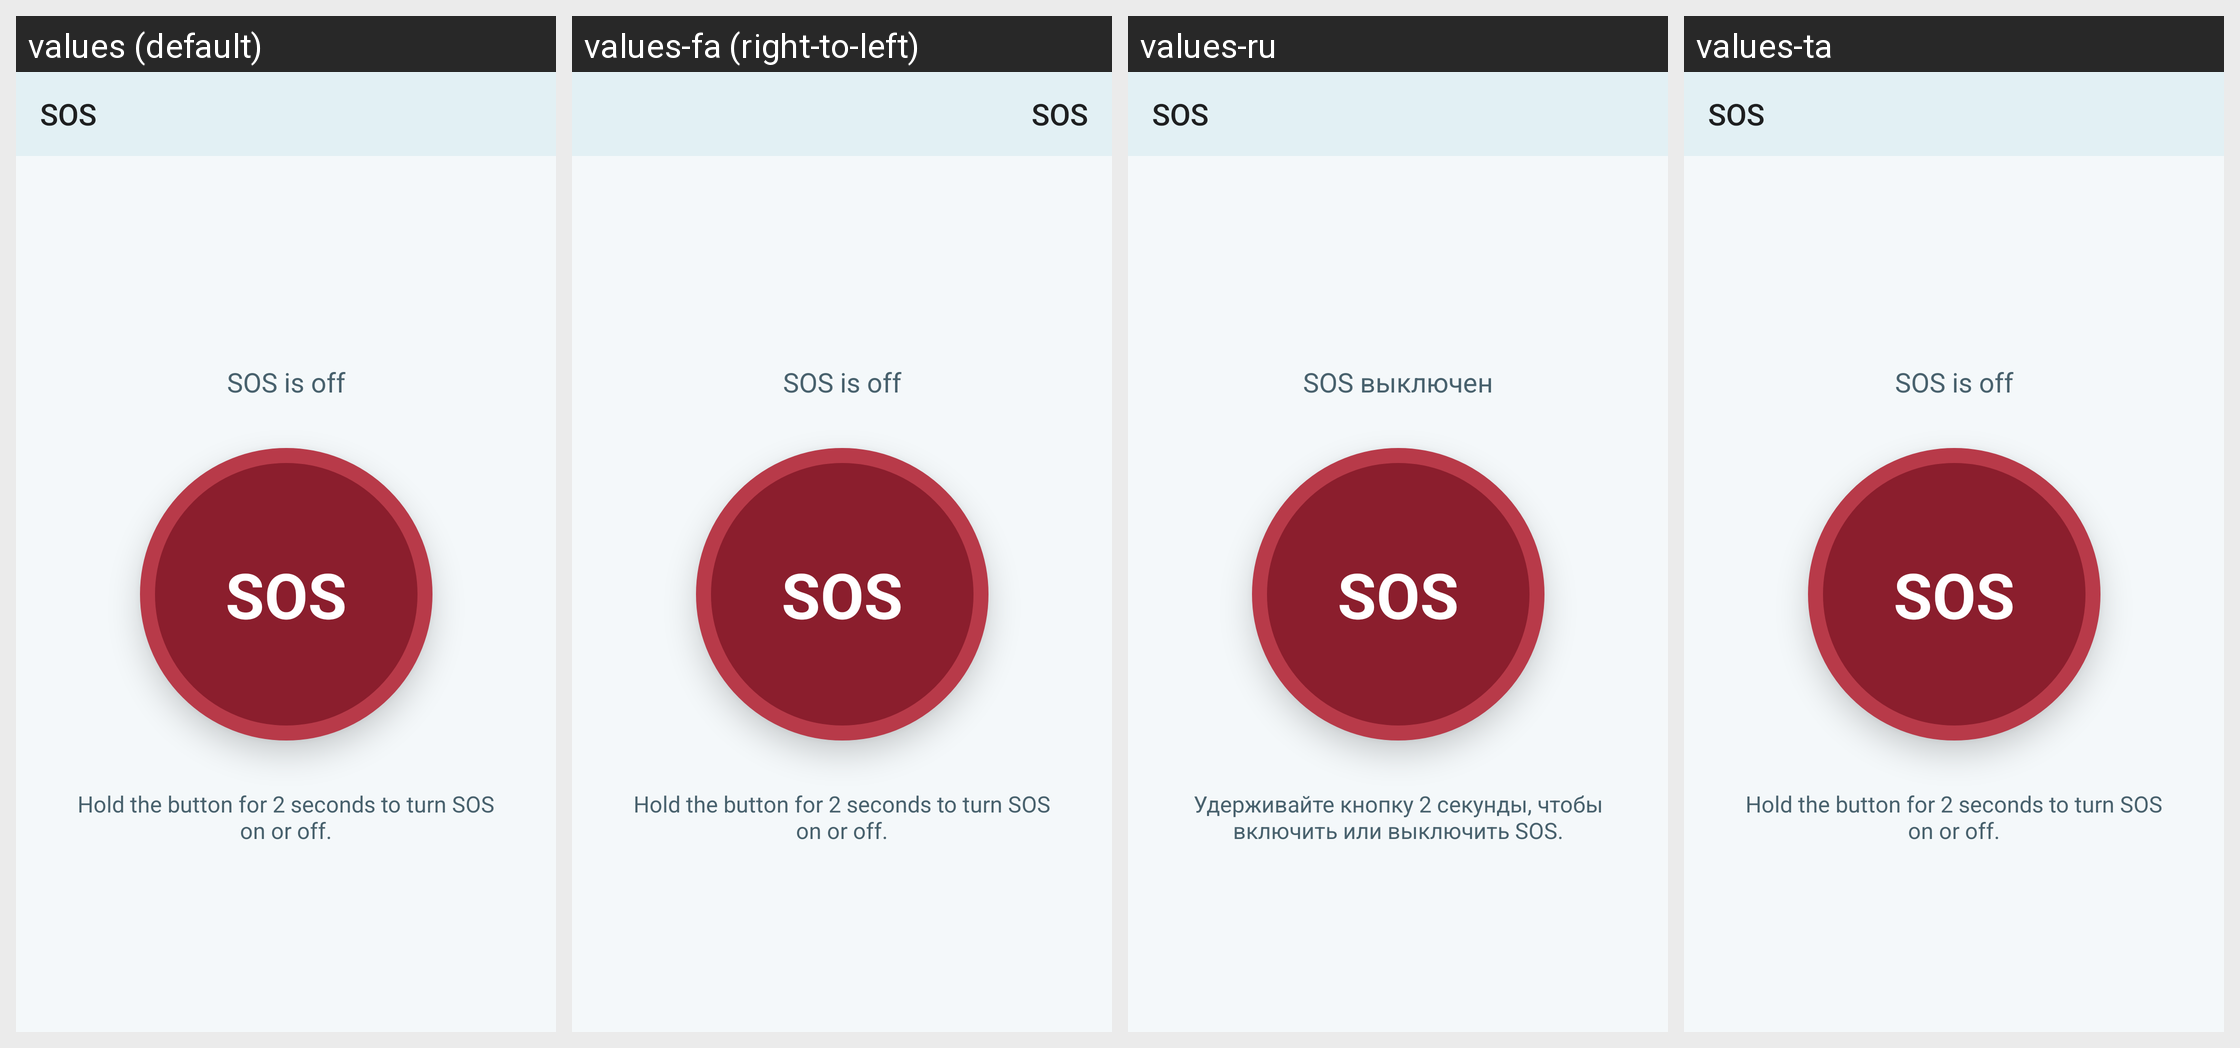

The Android screen above is rendered under several locales of the same app. Produce the string resources it draws, with the default and per-locale values.
Android screen res/layout/fragment_sos.xml rendered under 4 locales, left to right: values (default), values-fa (right-to-left), values-ru, values-ta. Device: Nexus 5 (rendered at 1080×1920; each locale shown at half size, 540×960, under a caption strip naming it); theme AppTheme.
Other locales in the repository, not shown: values-ar, values-bg, values-bs, values-cs, values-de, values-el, values-es, values-et, values-eu, values-fi, values-fr, values-hi, values-hr, values-ht, values-hu, values-hy, values-in, values-is, values-it, values-iw, values-kmr, values-ko, values-lt, values-nb-rNO, values-nl, values-ny, values-pl, values-pt, values-pt-rBR, values-ro, values-sk, values-sq, values-sr, values-sv, values-tr, values-uk, values-ur, values-uz, values-vec, values-zh-rCN, values-zh-rTW.
Strings drawn on this screen, with the default value and each locale's value (text and hints the layout hard-codes, and strings that could not be matched under every locale, appear in the picture but are not listed):

sos_title
  values: SOS
  values-fa: SOS  [not translated; the default value is used]
  values-ru: SOS
  values-ta: SOS  [not translated; the default value is used]

sos_inactive
  values: SOS is off
  values-fa: SOS is off  [not translated; the default value is used]
  values-ru: SOS выключен
  values-ta: SOS is off  [not translated; the default value is used]

sos_hold_hint
  values: Hold the button for 2 seconds to turn SOS on or off.
  values-fa: Hold the button for 2 seconds to turn SOS on or off.  [not translated; the default value is used]
  values-ru: Удерживайте кнопку 2 секунды, чтобы включить или выключить SOS.
  values-ta: Hold the button for 2 seconds to turn SOS on or off.  [not translated; the default value is used]
